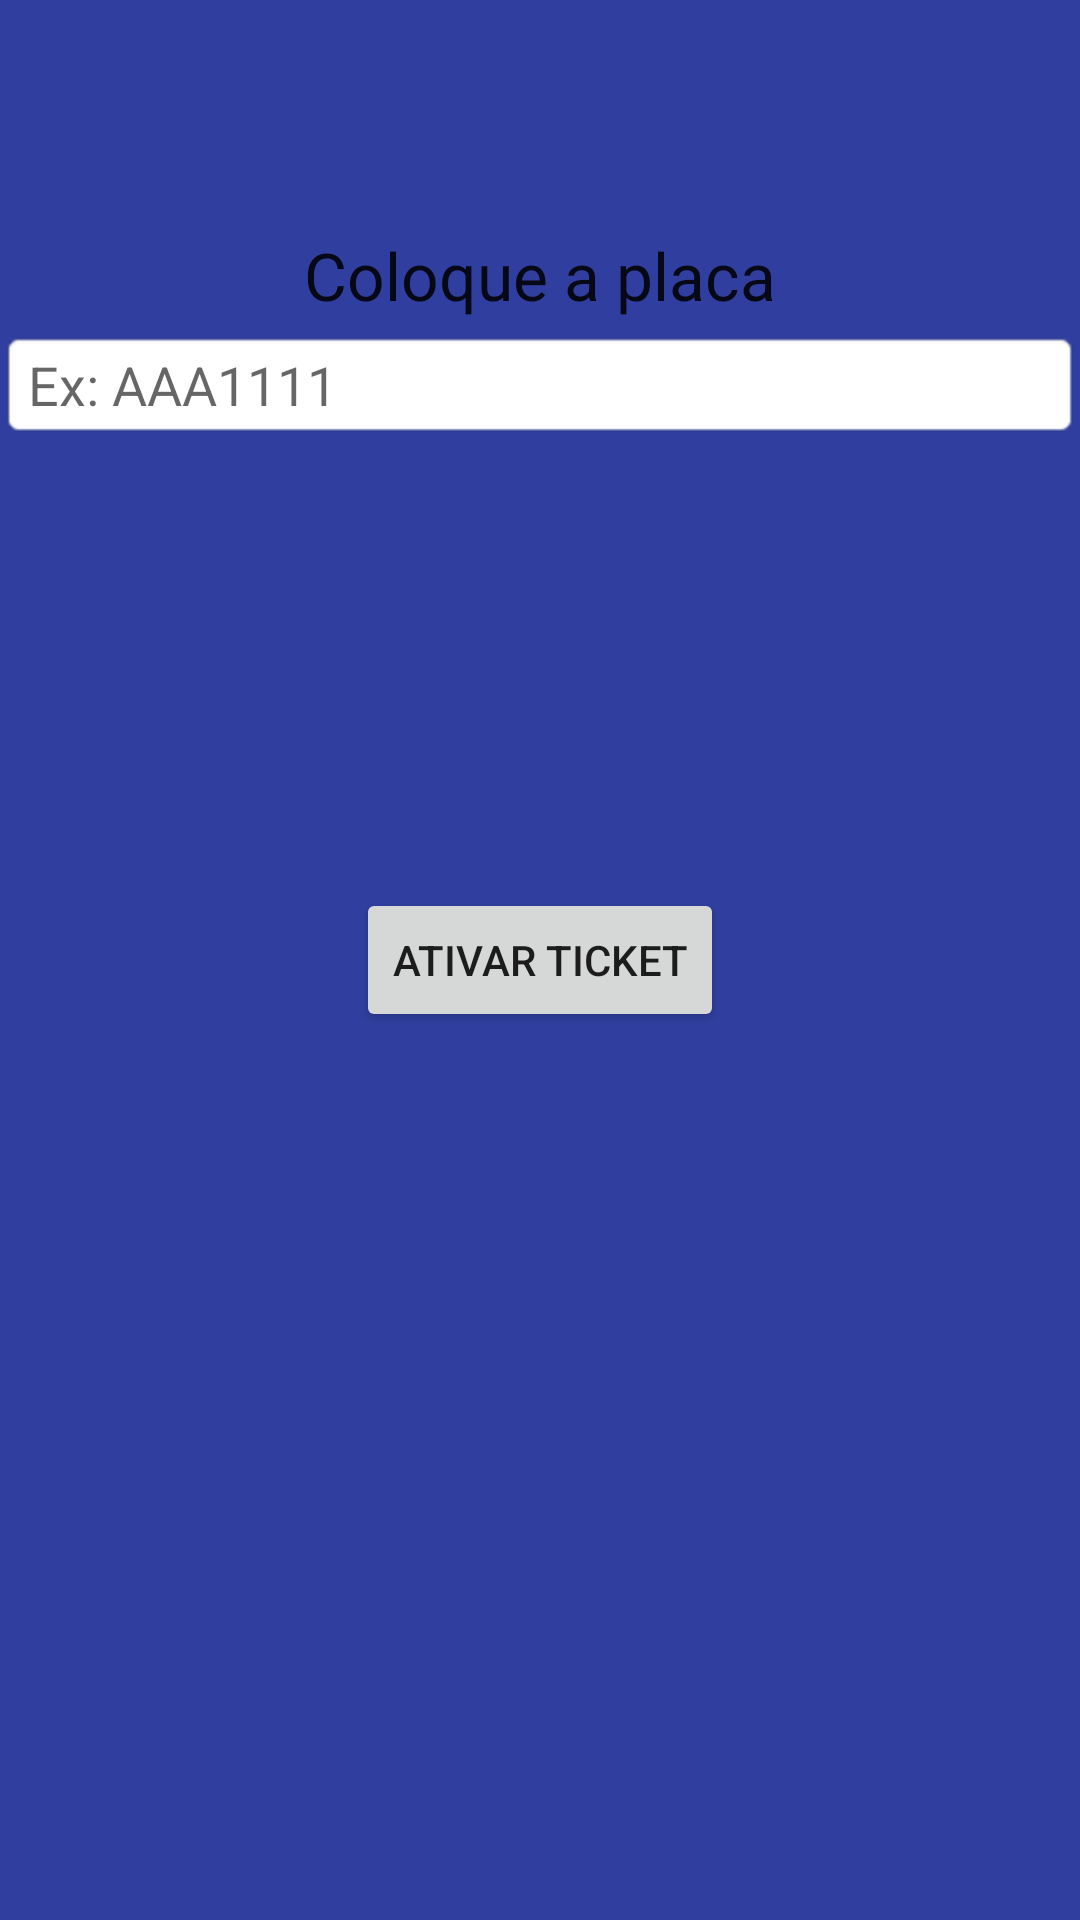

The Android layout XML behind this screen, and the referenced resources:
<!-- AndroidManifest.xml: application theme AppTheme -->
<!-- res/layout/activity_activate.xml -->
<?xml version="1.0" encoding="utf-8"?>
<RelativeLayout xmlns:android="http://schemas.android.com/apk/res/android"
    xmlns:tools="http://schemas.android.com/tools"
    android:layout_width="match_parent"
    android:layout_height="match_parent"
    android:paddingBottom="@dimen/activity_vertical_margin"
    android:paddingLeft="@dimen/activity_horizontal_margin"
    android:paddingRight="@dimen/activity_horizontal_margin"
    android:paddingTop="@dimen/activity_vertical_margin"
    tools:context="com.example.brunovalente.rotativoazul.Activities.Activate">

    <EditText
        android:layout_width="wrap_content"
        android:layout_height="wrap_content"
        android:id="@+id/editText"
        android:layout_alignParentTop="true"
        android:layout_alignParentStart="true"
        android:layout_marginTop="110dp"
        android:layout_alignParentEnd="true"
        android:background="@android:drawable/editbox_background"
        android:hint="Ex: AAA1111" />

    <Button
        android:layout_width="wrap_content"
        android:layout_height="wrap_content"
        android:text="Ativar Ticket"
        android:id="@+id/bActTicket"
        android:layout_centerVertical="true"
        android:layout_centerHorizontal="true" />

    <TextView
        android:layout_width="wrap_content"
        android:layout_height="wrap_content"
        android:textAppearance="?android:attr/textAppearanceLarge"
        android:text="Coloque a placa"
        android:id="@+id/textView8"
        android:layout_alignBottom="@+id/editText"
        android:layout_centerHorizontal="true"
        android:layout_marginBottom="40dp" />
</RelativeLayout>
<!-- resources referenced by this layout -->
<resources>
  <style name="AppTheme" parent="Theme.AppCompat.Light.DarkActionBar">
          
          <item name="colorPrimary">@color/colorPrimary</item>
          <item name="colorPrimaryDark">@color/colorPrimaryDark</item>
          <item name="colorAccent">@color/colorAccent</item>
          <item name="android:windowBackground">@color/holo_blue_dark</item>
          <item name="android:statusBarColor">@color/colorPrimaryDark</item>
      </style>
  <color name="colorPrimary">#348c37</color>
  <color name="colorPrimaryDark">#303f9f</color>
  <color name="colorAccent">#FF4081</color>
  <color name="holo_blue_dark">#303f9f</color>
</resources>
